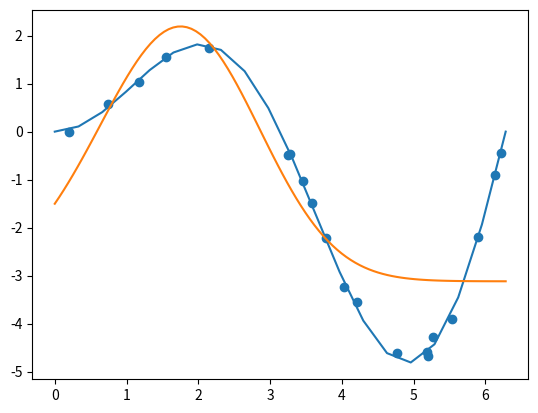

Python code for this plot:
import numpy as np
from numpy.linalg import norm
from scipy.stats import distributions as iid
import pandas as pd

f0 = lambda x: x*np.sin(x) # True function
# above is made using a lambda function; an unnamed function that lets us define
# the new function f0 in terms of a yet anonymous variable x

# Factory function for phi_k(x)
phi_factory = lambda c,s=1: lambda x: np.exp(-(1/(2*s))*norm(x-c)**2)  # RBF
# phi_factory = lambda c,s=1: lambda x: (x**c)/s  # Polynomial

# here we nest the lambda functions! The first lambda passes anonlymous variables
# c and s (s has a default value of 1) to an expression that 
# depends on a (yet) anonymous x

def dgp(N,sigma_u):
    X = iid.uniform(loc=0,scale=2*np.pi).rvs(N).tolist() 
    # make a list of N random vars from an iid uniform that starts at 0 and has a range of 2pi
    X.sort() # sort (ascending)

    u = iid.norm(scale=sigma_u) # initialize normal dist. with standard deviation sigma_u (inherited as an option in the function)

    y = pd.Series([f0(x) + u.rvs(1)[0] for x in X])
    # make a pandas series by feeding each value of X into the f0 function, and adding a draw from the u distribution
    # (note that even though we only ask for 1 value from u each time, it returns an array, so we grab the first index with [0])

    return X,y

N = 20
X,y = dgp(N,0.1)

import matplotlib.pyplot as plt

fig, ax = plt.subplots()

ax.scatter(X,y)
# scatter x = X, y = y

Domain = np.linspace(0,2*np.pi,N).tolist()
# create another vector of x values, N evenly spaced values between 0, 2pi

ax.plot(Domain,[f0(x) for x in Domain])
# plot a line graph of f0(x) over the values of the Domain defined above

## Or
K=3
phis = {k:phi_factory(k) for k in range(K)}
# create a dictionary where each key is a value in 0, K-1 (range doesn't include the right endpoint),
# and each value is the value of the phi_factory function of that value, fed to the parameter c (the first input)

phis[0] = lambda x: 1 # Constant function for the first element in the dictionary

TX = {}
for k in range(K):
    TX[k] = [phis[k](x) for x in X]
    # fill a dictionary with the same keys as above, but now the values are arrays with each value of X plugged into 
    # the second argument of the phi_factory function
    # so it may look like: k=1: [phi_factory(c=1)(x=X[0]), phi_factory(c=1)(x=X[1]), ...]
    #                      k=2: [phi_factory(c=2)(x=X[0]), phi_factory(c=2)(x=X[1]), ...]
    # remember that we fixed the k=0 value to a constant function, so k=0: [1, 1, ...]

TX = pd.DataFrame(TX) # make these into the columns of a dataframe

try: # If y isn't a DataFrame make it one
    y = pd.DataFrame({'y':y})
except ValueError: # If we get an error (most likely due to the fact that y is already a dataframe)...
    pass # move on! 

alpha = pd.DataFrame(np.linalg.solve(TX.T@TX, TX.T@y),index=TX.columns)
# make a dataframe out of the solution; set the index values to be the column names

# Check fit:
e = y['y'] - TX@alpha[0]
e.var()
####### FIXME: Is this correct? Is the value that this produces desireable?

def fhat(x,alpha):

    try: # Make alpha 1-d for calculations here
        alpha = alpha.squeeze() 
        # squeeze() "breaks down" array-like objects when they have only one dimention.
        # in this case, alpha is a one-column dataframe, so we're going to squeeze it into a pandas series
    except AttributeError: # Maybe a list?
        pass
    
    yhat = 0
    for k,phik in phis.items():
        # loop over entries in phis dictionary. The syntax here is calling the keys k, and the vlaues phik
        yhat += alpha[k]*phik(x) # for each alpha, add alpha_i*x for the x fed in from the arguments 
        # at the end we'll have yhat = alpha_0*phik(x) + alpha_1*phik(x) + alpha_2*phik(x)

    return yhat

Domain = np.linspace(0,2*np.pi,100).tolist()

_ = ax.plot(Domain,[fhat(x,alpha) for x in Domain]) # plug in each value of X to the fhat function (predict)
fig

dx = Domain[1]-Domain[0] 
# change in x. Remember that each step has the same distance because of the way we made Domain, 
# so the diff. between the first and second is the same as the distance between any consecutive values

MSE = np.sum([((f0(x) - fhat(x,alpha))**2)*dx for x in Domain]) # calculate (true-predicted)^2 * dx for each x; sum

MSE